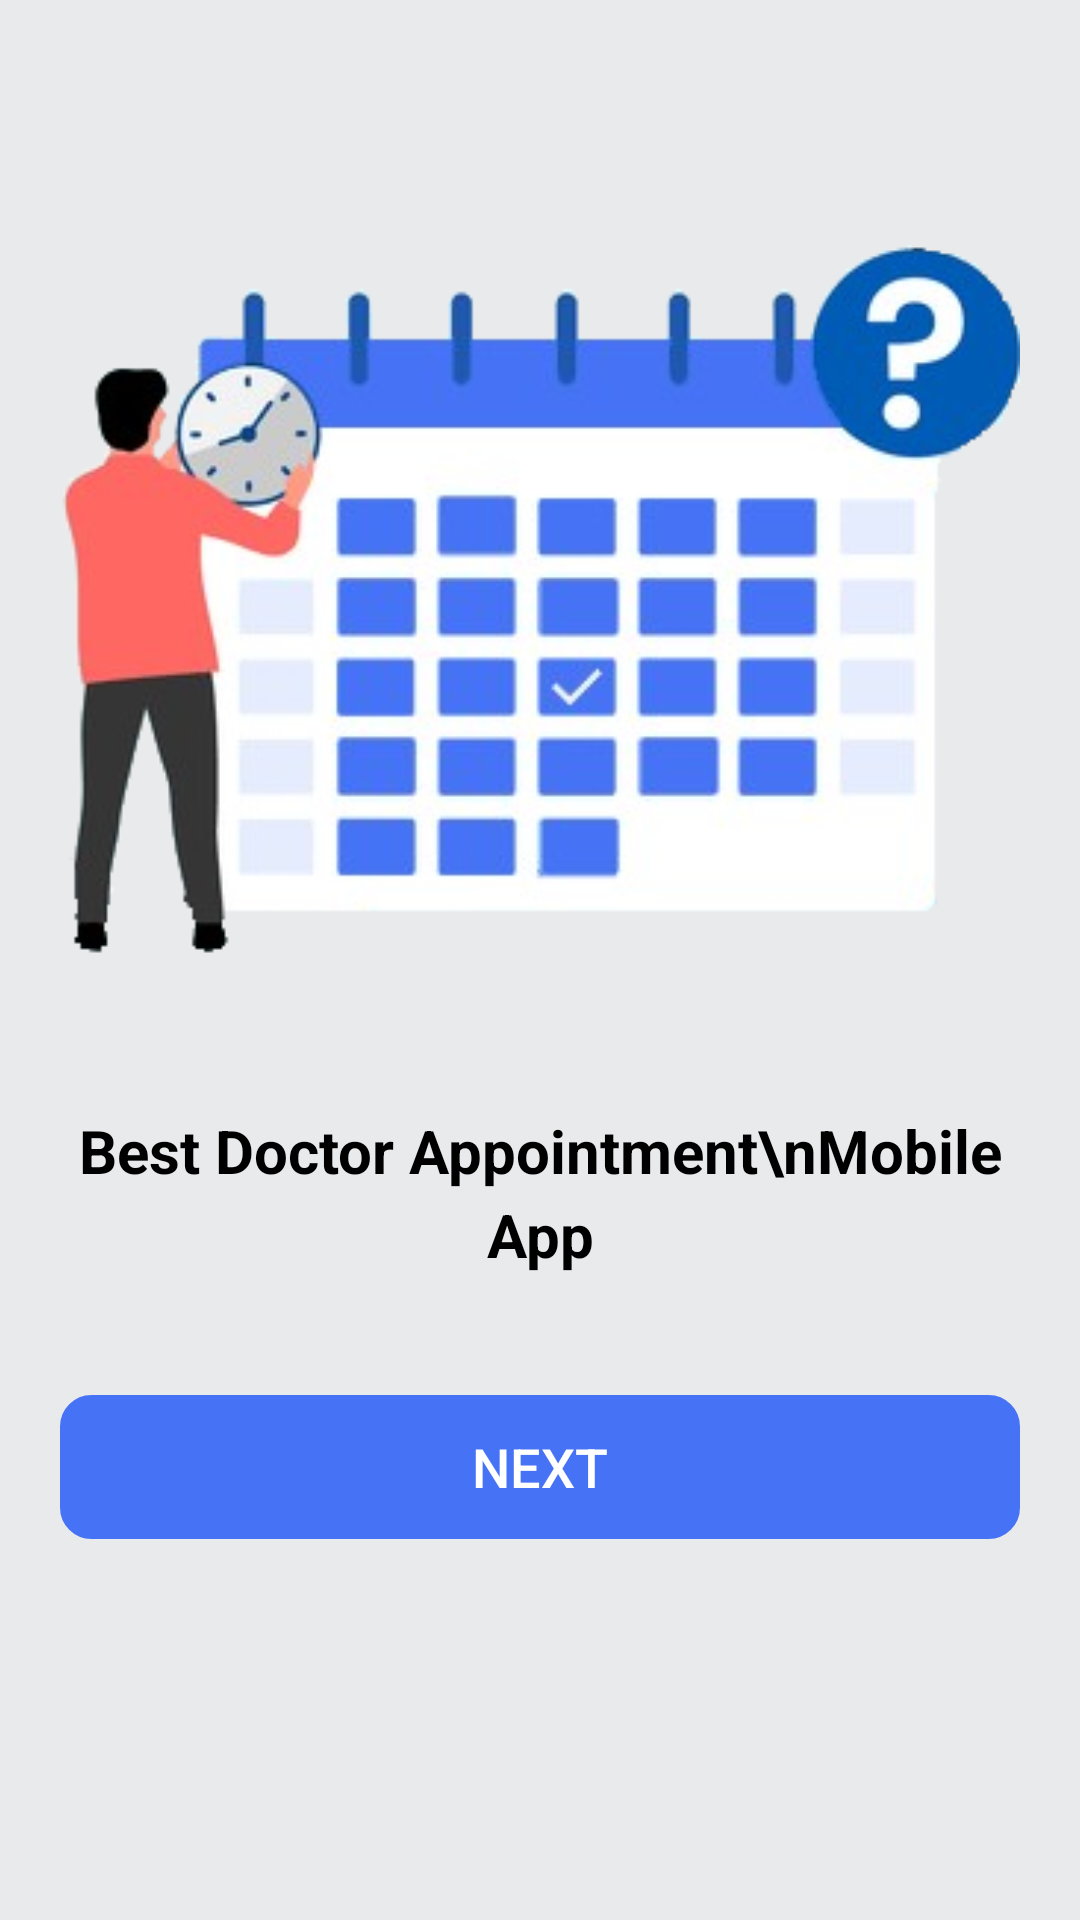

Write the Android layout XML for this screen, with the resource values it uses.
<!-- AndroidManifest.xml: application theme Theme.HealthEasy -->
<!-- res/layout/activity_next1.xml -->
<?xml version="1.0" encoding="utf-8"?>
<LinearLayout xmlns:android="http://schemas.android.com/apk/res/android"
    xmlns:app="http://schemas.android.com/apk/res-auto"
    xmlns:tools="http://schemas.android.com/tools"
    android:layout_width="match_parent"
    android:layout_height="match_parent"
    tools:context=".MainActivity"
    android:background="@color/lighterWhiteColor"
    android:orientation="vertical">

    <ImageView
        android:id="@+id/appointmentImg"
        android:layout_width="match_parent"
        android:layout_height="300dp"
        android:layout_gravity="center"
        android:layout_marginHorizontal="20dp"
        android:layout_marginTop="50dp"
        android:contentDescription="Appointment Image"
        android:src="@drawable/appointment_img" />

    <TextView
        android:id="@+id/continueWith"
        android:layout_width="wrap_content"
        android:layout_height="wrap_content"
        android:layout_marginTop="20dp"
        android:layout_marginHorizontal="20dp"
        android:text="Best Doctor Appointment\nMobile App"
        android:lineHeight="28dp"
        android:textStyle="bold"
        android:textSize="20sp"
        android:textColor="@color/blackColor"
        android:layout_gravity="center"
        android:gravity="center"
        />

    <Button
        android:id="@+id/next1Button"
        android:layout_width="match_parent"
        android:layout_height="wrap_content"
        android:layout_marginTop="40dp"
        android:layout_marginHorizontal="20dp"
        android:text="Next"
        android:textSize="18sp"
        android:textColor="@color/whiteColor"
        android:background="@drawable/rectangle_shape"
        app:backgroundTint="@color/blueColor"
        android:enabled="true"
        android:clickable="true"
        />

</LinearLayout>
<!-- resources referenced by this layout -->
<resources>
  <color name="blackColor">#FF000000</color>
  <color name="blueColor">#4673f5</color>
  <color name="lighterWhiteColor">#e9eaec</color>
  <color name="whiteColor">#FFFFFFFF</color>
  <!-- drawable appointment_img: png bitmap (drawable, 73578 bytes) -->
  <!-- drawable rectangle_shape (drawable) -->
  <?xml version="1.0" encoding="utf-8"?>
  <shape
      xmlns:android="http://schemas.android.com/apk/res/android"
      android:shape="rectangle">
  
      <corners
          android:radius="10dp"
      />
  
      <stroke
          android:width="1dp"
          android:color="@color/whiteColor"
      />
  
      <padding
          android:top="2dp"
          android:bottom="2dp"
          android:left="5dp"
          android:right="5dp"
      />
  </shape>
  <style name="Theme.HealthEasy" parent="Base.Theme.HealthEasy" />
  <style name="Base.Theme.HealthEasy" parent="Theme.Material3.DayNight.NoActionBar">
          
          
      </style>
</resources>
